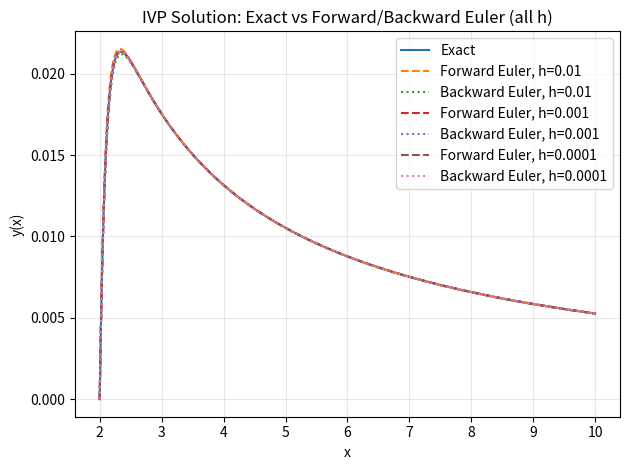
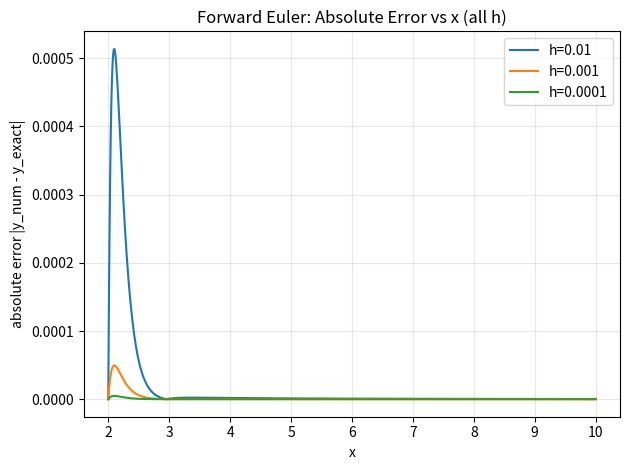
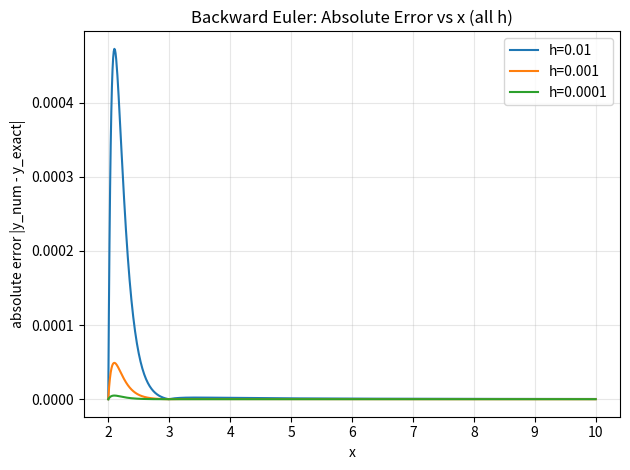
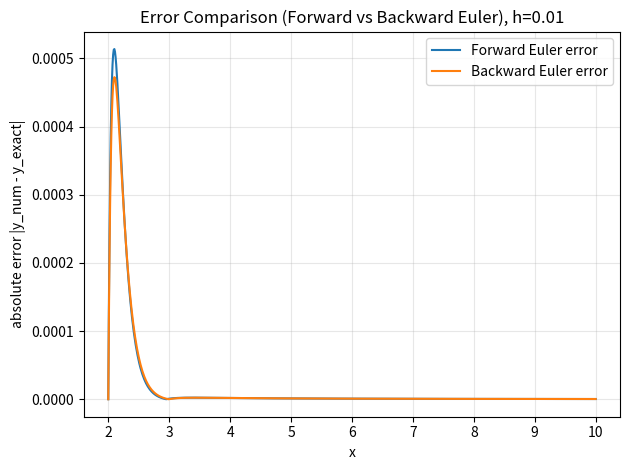
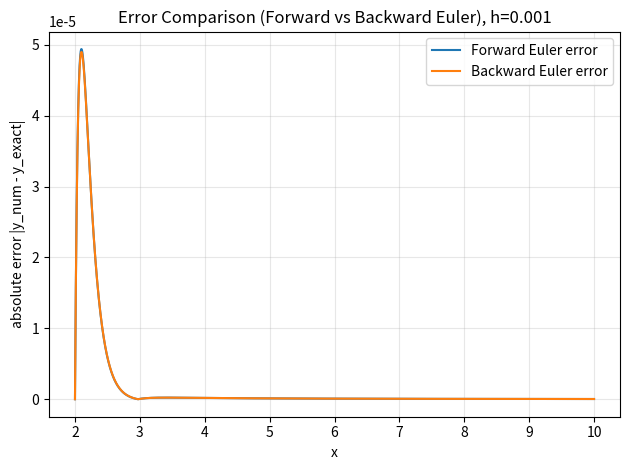
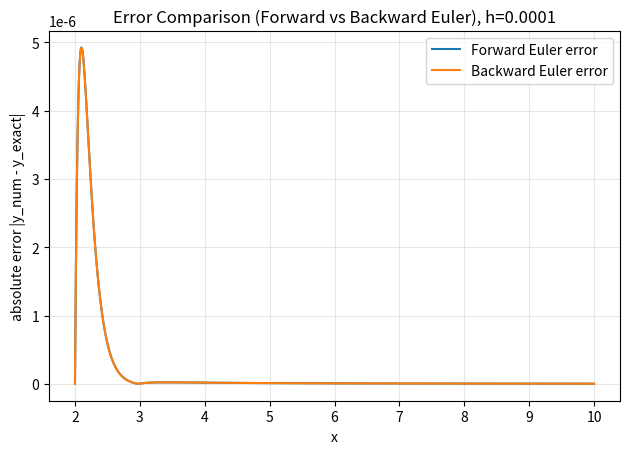

Python code for these plots, in order:
"""
hw01_p03.py

Solve the IVP:
    x^3 y' + 20 x^2 y = x,    x ∈ [2, 10],    y(2) = 0

Rewrite to standard form:
    y' = f(x, y) = 1/x^2 - 20 y / x

Methods:
- Forward (explicit) Euler
- Backward (implicit) Euler

Runs (step sizes):
    h = 0.01, 0.001, 0.0001

Exact solution (given in the prompt):
    y(x) = 1/(19 x) - 524288/(19 x^20)

Figures saved to figures/ (dpi=200):
- hw01_p03_solution_<...>.png        (exact + all numerical runs)
- hw01_p03_error_forward_<...>.png   (Forward Euler errors for all h)
- hw01_p03_error_backward_<...>.png  (Backward Euler errors for all h)
- hw01_p03_error_compare_h...png     (Forward vs Backward error for each h)

Printing:
- y(10) approximations and max absolute error for each method/h
- Values printed with >= 6 digits after the decimal (and errors in scientific notation)
"""

from __future__ import annotations

import os
from typing import Dict, Any, List, Tuple

import numpy as np
import matplotlib.pyplot as plt


# ----------------------------
# Problem definition
# ----------------------------

def f(x: float, y: float) -> float:
    """
    RHS of the ODE after rearrangement:

        x^3 y' + 20 x^2 y = x
        => y' = (x - 20 x^2 y) / x^3 = 1/x^2 - 20 y / x
    """
    return 1.0 / (x * x) - 20.0 * y / x


def y_exact(x: np.ndarray) -> np.ndarray:
    """
    Exact solution (given):

        y(x) = 1/(19 x) - 524288/(19 x^20)
    """
    return 1.0 / (19.0 * x) - 524288.0 / (19.0 * (x ** 20))


# ----------------------------
# Numerical methods
# ----------------------------

def forward_euler(x0: float, x1: float, y0: float, h: float) -> Tuple[np.ndarray, np.ndarray]:
    """
    Forward (explicit) Euler on uniform grid.

    Recurrence:
        x_{n+1} = x_n + h
        y_{n+1} = y_n + h * f(x_n, y_n)
    """
    # Number of steps; ensure we end at x1 exactly by construction (here it divides evenly).
    n_steps = int(round((x1 - x0) / h))
    x = x0 + h * np.arange(n_steps + 1, dtype=float)
    y = np.empty_like(x)
    y[0] = y0

    # March forward
    for n in range(n_steps):
        y[n + 1] = y[n] + h * f(x[n], y[n])

    return x, y


def backward_euler(x0: float, x1: float, y0: float, h: float) -> Tuple[np.ndarray, np.ndarray]:
    """
    Backward (implicit) Euler on uniform grid.

    Implicit step:
        y_{n+1} = y_n + h * f(x_{n+1}, y_{n+1})

    Here f(x, y) = 1/x^2 - 20 y / x is linear in y, so we can solve *exactly*
    for y_{n+1} without using a root solver:

        y_{n+1} = y_n + h*(1/x_{n+1}^2 - 20*y_{n+1}/x_{n+1})
        y_{n+1} + (20h/x_{n+1}) y_{n+1} = y_n + h/x_{n+1}^2
        y_{n+1} = (y_n + h/x_{n+1}^2) / (1 + 20h/x_{n+1})
    """
    n_steps = int(round((x1 - x0) / h))
    x = x0 + h * np.arange(n_steps + 1, dtype=float)
    y = np.empty_like(x)
    y[0] = y0

    for n in range(n_steps):
        x_next = x[n + 1]
        numerator = y[n] + h * (1.0 / (x_next * x_next))
        denom = 1.0 + (20.0 * h / x_next)
        y[n + 1] = numerator / denom

    return x, y


# ----------------------------
# Required repository interface
# ----------------------------

def solve(
    x0: float = 2.0,
    x1: float = 10.0,
    y0: float = 0.0,
    hs: List[float] | None = None
) -> Dict[str, Any]:
    """
    Run Forward Euler and Backward Euler for each required h, compute exact solution and errors.

    Returns a dict with:
        results["exact"][h]   -> exact y on that grid
        results["FE"][h]      -> forward euler y
        results["BE"][h]      -> backward euler y
        results["err_FE"][h]  -> |FE - exact|
        results["err_BE"][h]  -> |BE - exact|
        results["x"][h]       -> grid for that h
    """
    if hs is None:
        hs = [0.01, 0.001, 0.0001]

    out: Dict[str, Any] = {
        "x0": x0,
        "x1": x1,
        "y0": y0,
        "hs": list(hs),
        "x": {},
        "exact": {},
        "FE": {},
        "BE": {},
        "err_FE": {},
        "err_BE": {},
    }

    for h in hs:
        # Compute numerical solutions
        x_fe, y_fe = forward_euler(x0, x1, y0, h)
        x_be, y_be = backward_euler(x0, x1, y0, h)

        # Sanity check: grids should match for same (x0,x1,h)
        if not np.allclose(x_fe, x_be):
            raise RuntimeError(f"Grid mismatch between FE and BE for h={h}")

        x = x_fe
        yex = y_exact(x)

        out["x"][h] = x
        out["exact"][h] = yex
        out["FE"][h] = y_fe
        out["BE"][h] = y_be
        out["err_FE"][h] = np.abs(y_fe - yex)
        out["err_BE"][h] = np.abs(y_be - yex)

    return out


def make_figure(results: Dict[str, Any], save_path: str | None = None):
    """
    Create the main "solution comparison" figure:
        exact + Forward Euler (all h) + Backward Euler (all h)

    If save_path is provided, save the figure there (dpi=200).

    Returns the matplotlib Figure.
    """
    hs = results["hs"]

    fig = plt.figure()
    ax = fig.add_subplot(1, 1, 1)

    # Plot exact and numerical runs. (Exact differs slightly per grid; that's fine.)
    # We'll plot exact for the finest grid so it looks smooth.
    h_fine = min(hs)
    x_fine = results["x"][h_fine]
    ax.plot(x_fine, results["exact"][h_fine], label="Exact")

    for h in hs:
        x = results["x"][h]
        ax.plot(x, results["FE"][h], linestyle="--", label=f"Forward Euler, h={h:g}")
        ax.plot(x, results["BE"][h], linestyle=":", label=f"Backward Euler, h={h:g}")

    ax.set_xlabel("x")
    ax.set_ylabel("y(x)")
    ax.set_title("IVP Solution: Exact vs Forward/Backward Euler (all h)")
    ax.legend()
    ax.grid(True, alpha=0.3)

    fig.tight_layout()

    if save_path is not None:
        fig.savefig(save_path, dpi=200, bbox_inches="tight")

    return fig


# ----------------------------
# Additional figures required by prompt (errors)
# ----------------------------

def _make_error_figures(results: Dict[str, Any]) -> List[Tuple[plt.Figure, str]]:
    """
    Build the error comparison figures required by the prompt:

    i) each method with different h  (2 figures: FE errors, BE errors)
    ii) different method with same h (3 figures: for each h, FE vs BE error)

    Returns a list of (figure, filename_suffix) to be saved by main().
    """
    hs = results["hs"]
    figs: List[Tuple[plt.Figure, str]] = []

    # (i) Forward Euler errors for all h
    fig1 = plt.figure()
    ax1 = fig1.add_subplot(1, 1, 1)
    for h in hs:
        x = results["x"][h]
        ax1.plot(x, results["err_FE"][h], label=f"h={h:g}")
    ax1.set_xlabel("x")
    ax1.set_ylabel("absolute error |y_num - y_exact|")
    ax1.set_title("Forward Euler: Absolute Error vs x (all h)")
    ax1.legend()
    ax1.grid(True, alpha=0.3)
    fig1.tight_layout()
    figs.append((fig1, "error_forward_all_h"))

    # (i) Backward Euler errors for all h
    fig2 = plt.figure()
    ax2 = fig2.add_subplot(1, 1, 1)
    for h in hs:
        x = results["x"][h]
        ax2.plot(x, results["err_BE"][h], label=f"h={h:g}")
    ax2.set_xlabel("x")
    ax2.set_ylabel("absolute error |y_num - y_exact|")
    ax2.set_title("Backward Euler: Absolute Error vs x (all h)")
    ax2.legend()
    ax2.grid(True, alpha=0.3)
    fig2.tight_layout()
    figs.append((fig2, "error_backward_all_h"))

    # (ii) Compare methods with same h: FE error vs BE error for each h
    for h in hs:
        fig = plt.figure()
        ax = fig.add_subplot(1, 1, 1)
        x = results["x"][h]
        ax.plot(x, results["err_FE"][h], label="Forward Euler error")
        ax.plot(x, results["err_BE"][h], label="Backward Euler error")
        ax.set_xlabel("x")
        ax.set_ylabel("absolute error |y_num - y_exact|")
        ax.set_title(f"Error Comparison (Forward vs Backward Euler), h={h:g}")
        ax.legend()
        ax.grid(True, alpha=0.3)
        fig.tight_layout()
        # Filename-safe h tag
        h_tag = f"{h:.4f}".rstrip("0").rstrip(".").replace(".", "p")
        figs.append((fig, f"error_compare_h{h_tag}"))

    return figs


def main(save: bool = True):
    """
    Runs the computation, prints summary outputs, and saves required figures.

    Figures are saved to:
        figures/hw01_p03_<short_desc>.png
    """
    results = solve()

    # ----------------------------
    # Print required numeric outputs (course-grade summary)
    # ----------------------------
    x1 = results["x1"]
    print(f"IVP on x ∈ [{results['x0']:.6f}, {results['x1']:.6f}], y({results['x0']:.6f}) = {results['y0']:.6f}")
    print("Exact solution: y(x) = 1/(19x) - 524288/(19x^20)")
    print()

    # Print y(10) and max error for each method/h
    for h in results["hs"]:
        x = results["x"][h]
        # last grid point is x1 by construction
        yex_last = results["exact"][h][-1]
        yfe_last = results["FE"][h][-1]
        ybe_last = results["BE"][h][-1]

        max_err_fe = float(np.max(results["err_FE"][h]))
        max_err_be = float(np.max(results["err_BE"][h]))

        print(f"h = {h:g}")
        print(f"  x_end = {x[-1]:.6f} (target {x1:.6f})")
        print(f"  y_exact(x_end) = {yex_last:.6f}")
        print(f"  Forward Euler:  y(x_end) = {yfe_last:.6f},   max|error| = {max_err_fe:.6e}")
        print(f"  Backward Euler: y(x_end) = {ybe_last:.6f},   max|error| = {max_err_be:.6e}")
        print()

    # ----------------------------
    # Figures
    # ----------------------------
    if save:
        os.makedirs("figures", exist_ok=True)

    # Main solution figure
    solution_path = os.path.join("figures", "hw01_p03_solution_exact_FE_BE.png")
    fig = make_figure(results, save_path=solution_path if save else None)

    # Error figures
    error_figs = _make_error_figures(results)
    for ef, suffix in error_figs:
        out_path = os.path.join("figures", f"hw01_p03_{suffix}.png")
        if save:
            ef.savefig(out_path, dpi=200, bbox_inches="tight")

    # If running interactively, you might want to show plots.
    # For homework scripts, we typically just save; comment-in if desired:
    # plt.show()

    # Close figures to avoid memory growth if scripts are run repeatedly
    plt.close("all")


if __name__ == "__main__":
    main(save=True)
